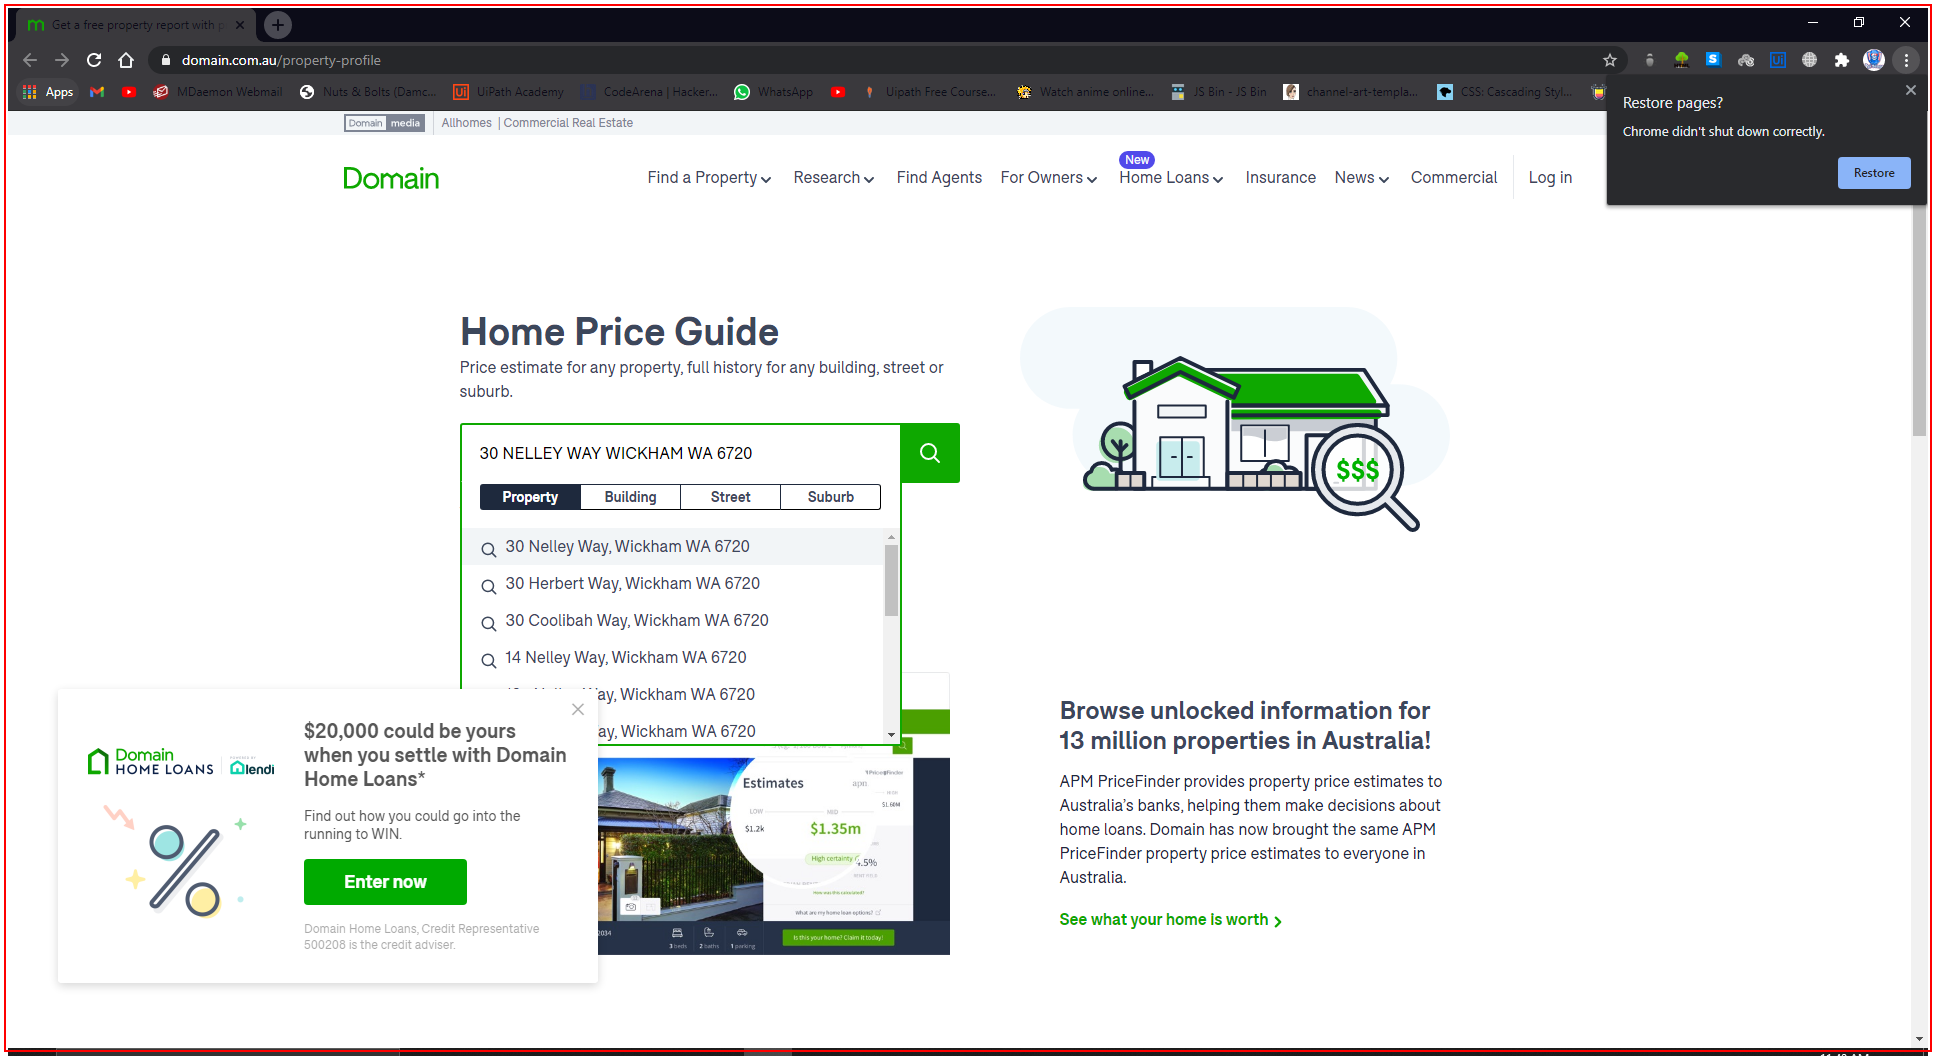
Task: Anz Automation 

Workflow: ANZ - Domain Home Pricing

Step 1: find the element in window 'Get a free property report with price estimate and history - Goo*' (chrome.exe)

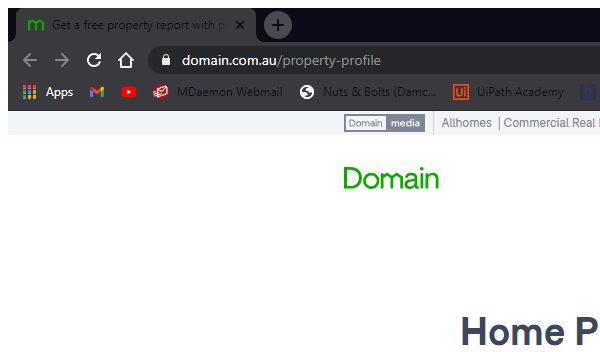
Step 2: Attach Browser Domain in window 'Get a free property report with price estimate and history' (chrome.exe)

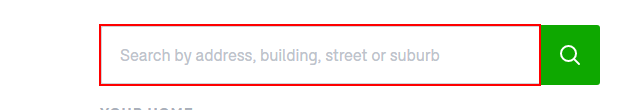
Step 3: type [in_Address.Trim] into the text box

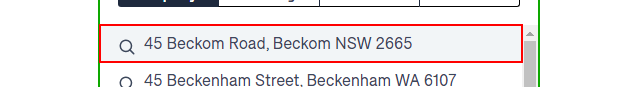
Step 4: get-text from the list item in window 'Get a free property report with price estimate and history' (chrome.exe)

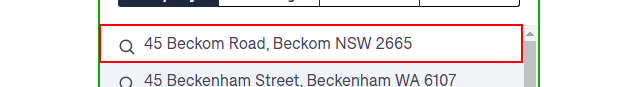
Step 5 [then]: click on the list item

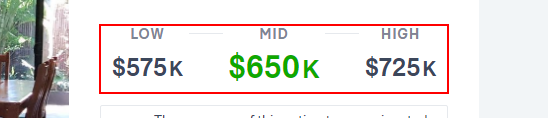
Step 6 [then]: get-text from the element in window 'Property Report for *' (chrome.exe)

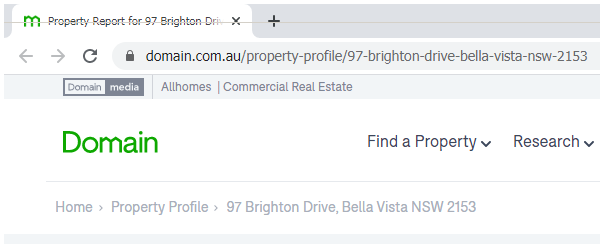
Step 7: Attach Browser Close chrome in window 'Property Report *' (chrome.exe)